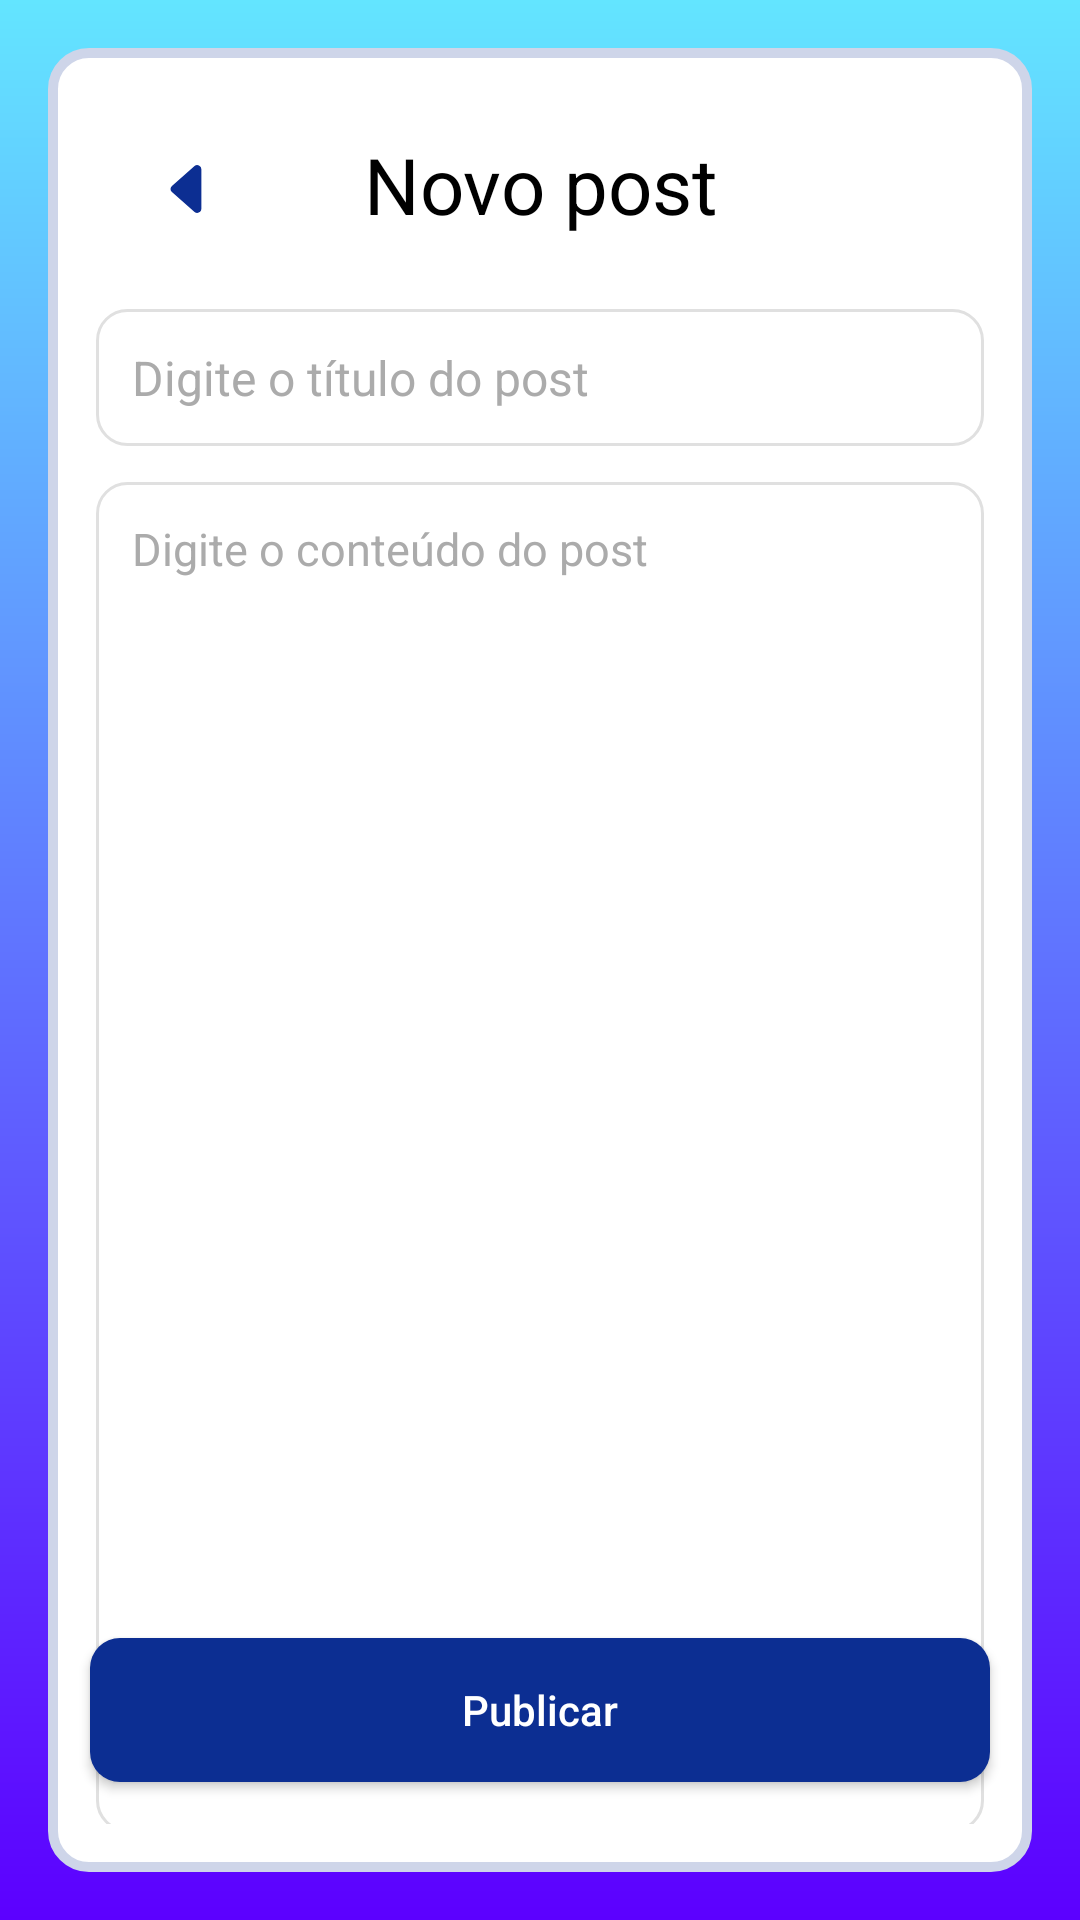

Layout XML and referenced resources for this Android screen:
<!-- AndroidManifest.xml: application theme Theme.Simon -->
<!-- res/layout/activity_new_forum_post.xml -->
<?xml version="1.0" encoding="utf-8"?>
<androidx.constraintlayout.widget.ConstraintLayout xmlns:android="http://schemas.android.com/apk/res/android"
    xmlns:app="http://schemas.android.com/apk/res-auto"
    android:id="@+id/main"
    android:layout_width="match_parent"
    android:layout_height="match_parent"
    android:background="@drawable/bg_gradient">

    <ImageView
        android:id="@+id/ivBack"
        android:layout_width="wrap_content"
        android:layout_height="wrap_content"
        android:elevation="4dp"
        android:src="@drawable/caret_left_fill"
        android:textSize="28sp"
        android:textStyle="bold"
        android:layout_margin="52dp"
        app:layout_constraintStart_toStartOf="parent"
        app:layout_constraintTop_toTopOf="parent" />

    
    <LinearLayout
        android:id="@+id/cardAddPost"
        android:layout_width="0dp"
        android:layout_height="match_parent"
        android:orientation="vertical"
        android:padding="16dp"
        android:background="@drawable/bg_card"
        app:layout_constraintTop_toTopOf="parent"
        app:layout_constraintStart_toStartOf="parent"
        app:layout_constraintEnd_toEndOf="parent"
        android:layout_margin="16dp">

        <TextView
            android:id="@+id/tvNewPost"
            android:layout_width="match_parent"
            android:layout_height="wrap_content"
            android:text="Novo post"
            android:gravity="center"
            android:padding="12dp"
            android:textColor="@color/black"
            android:textSize="26sp"
            android:layout_marginBottom="12dp"/>

        
        <EditText
            android:id="@+id/etTitulo"
            android:layout_width="match_parent"
            android:layout_height="wrap_content"
            android:hint="Digite o título do post"
            android:background="@drawable/bg_input"
            android:padding="12dp"
            android:textColor="@color/black"
            android:textColorHint="#ABABAB"
            android:textSize="16sp"
            android:layout_marginBottom="12dp"/>

        
        <EditText
            android:id="@+id/etCorpo"
            android:layout_width="match_parent"
            android:layout_height="450dp"
            android:hint="Digite o conteúdo do post"
            android:gravity="top"
            android:background="@drawable/bg_input"
            android:padding="12dp"
            android:textColor="@color/black"
            android:textColorHint="#ABABAB"
            android:textSize="15sp"
            android:layout_marginBottom="16dp"/>

    </LinearLayout>
    

    <androidx.appcompat.widget.AppCompatButton
        android:id="@+id/btnEnviar"
        android:layout_width="300dp"
        android:layout_height="wrap_content"
        android:background="@drawable/bg_course_item"
        android:padding="12dp"
        android:text="Publicar"
        android:textAllCaps="false"
        android:textColor="@color/white"
        app:layout_constraintBottom_toBottomOf="@+id/cardAddPost"
        app:layout_constraintEnd_toEndOf="parent"
        app:layout_constraintStart_toStartOf="parent"
        android:layout_marginBottom="30dp"/>

</androidx.constraintlayout.widget.ConstraintLayout>
<!-- resources referenced by this layout -->
<resources>
  <!-- drawable bg_card (drawable) -->
  <?xml version="1.0" encoding="utf-8"?>
  <shape xmlns:android="http://schemas.android.com/apk/res/android"
      android:shape="rectangle">
      <solid android:color="#FFFFFF"/>
      <stroke android:color="#ced5e9" android:width="10px"/>
      <corners android:radius="12dp"/>
  </shape>
  <!-- drawable bg_course_item (drawable) -->
  <?xml version="1.0" encoding="utf-8"?>
  <shape xmlns:android="http://schemas.android.com/apk/res/android"
      android:shape="rectangle">
  
      
      <solid android:color="#0C2E92" />
  
      
      <corners
          android:topLeftRadius="10dp"
          android:topRightRadius="10dp"
          android:bottomLeftRadius="10dp"
          android:bottomRightRadius="10dp"/>
  </shape>
  <!-- drawable bg_gradient (drawable) -->
  <?xml version="1.0" encoding="utf-8"?>
  <shape xmlns:android="http://schemas.android.com/apk/res/android"
      android:shape="rectangle">
  
      <gradient
          android:startColor="#63E5FF"
          android:endColor="#5C00FF"
          android:angle="270"/>
  </shape>
  <!-- drawable bg_input (drawable) -->
  <?xml version="1.0" encoding="utf-8"?>
  <shape xmlns:android="http://schemas.android.com/apk/res/android"
      android:shape="rectangle">
      <corners android:radius="10dp"/>
      <solid android:color="#FFFFFF"/>
      <stroke android:width="1dp" android:color="#E0E0E0"/>
  </shape>
  <!-- drawable caret_left_fill (drawable) -->
  <vector xmlns:android="http://schemas.android.com/apk/res/android"
      android:width="22dp"
      android:height="22dp"
      android:viewportWidth="16"
      android:viewportHeight="16">
    <path
        android:pathData="m3.86,8.753 l5.482,4.796c0.646,0.566 1.658,0.106 1.658,-0.753V3.204a1,1 0,0 0,-1.659 -0.753l-5.48,4.796a1,1 0,0 0,0 1.506z"
        android:fillColor="#0C2E92"/>
  </vector>
  <style name="Theme.Simon" parent="Theme.MaterialComponents.DayNight.NoActionBar" />
  <!-- not gathered from this repository: default colours our renderer supplied (Android Studio template values) -->
  <color name="black">#FF000000</color>
  <color name="white">#FFFFFFFF</color>
</resources>
